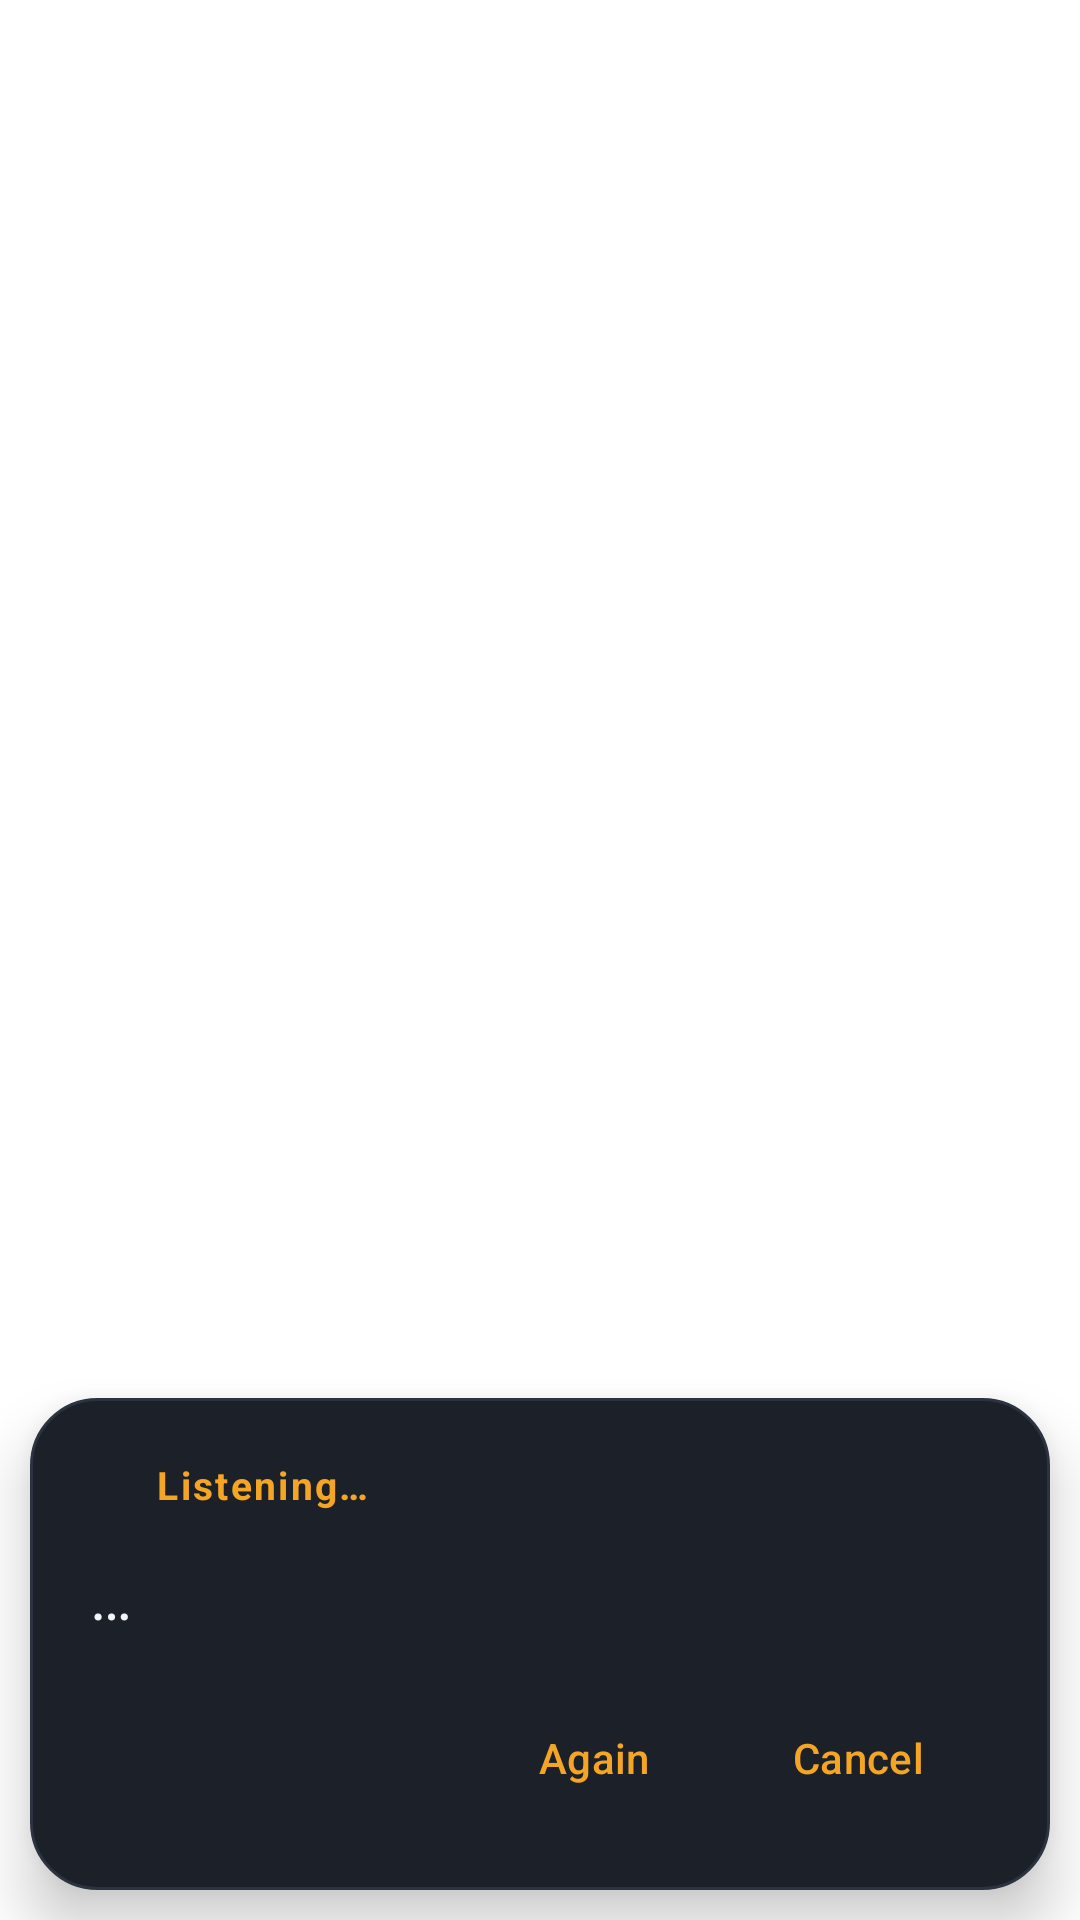

Android layout source for this screen:
<!-- AndroidManifest.xml: activity theme Theme.Boss.Translucent -->
<!-- res/layout/activity_command.xml -->
<?xml version="1.0" encoding="utf-8"?>
<FrameLayout xmlns:android="http://schemas.android.com/apk/res/android"
    android:layout_width="match_parent"
    android:layout_height="match_parent"
    android:id="@+id/scrim">

    <LinearLayout
        android:id="@+id/card"
        android:layout_width="match_parent"
        android:layout_height="wrap_content"
        android:layout_gravity="bottom"
        android:orientation="vertical"
        android:background="@drawable/bg_card"
        android:padding="20dp"
        android:layout_margin="10dp"
        android:elevation="12dp">

        <LinearLayout
            android:layout_width="match_parent"
            android:layout_height="wrap_content"
            android:orientation="horizontal"
            android:gravity="center_vertical">

            <View
                android:id="@+id/pulse"
                android:layout_width="12dp"
                android:layout_height="12dp"
                android:background="@drawable/dot_amber" />

            <TextView
                android:id="@+id/state"
                android:layout_width="0dp"
                android:layout_height="wrap_content"
                android:layout_weight="1"
                android:layout_marginStart="10dp"
                android:text="Listening…"
                android:textColor="@color/amber"
                android:textSize="13sp"
                android:letterSpacing="0.06"
                android:textStyle="bold" />

            <TextView
                android:id="@+id/version"
                android:layout_width="wrap_content"
                android:layout_height="wrap_content"
                android:textColor="@color/text_lo"
                android:textSize="11sp" />
        </LinearLayout>

        <TextView
            android:id="@+id/heard"
            android:layout_width="match_parent"
            android:layout_height="wrap_content"
            android:layout_marginTop="14dp"
            android:text="…"
            android:textColor="@color/text_hi"
            android:textSize="21sp"
            android:lineSpacingExtra="3dp" />

        <TextView
            android:id="@+id/interpretation"
            android:layout_width="match_parent"
            android:layout_height="wrap_content"
            android:layout_marginTop="10dp"
            android:textColor="@color/amber"
            android:textSize="15sp"
            android:visibility="gone" />

        <LinearLayout
            android:id="@+id/choices"
            android:layout_width="match_parent"
            android:layout_height="wrap_content"
            android:orientation="vertical"
            android:layout_marginTop="8dp" />

        <LinearLayout
            android:id="@+id/typeRow"
            android:layout_width="match_parent"
            android:layout_height="wrap_content"
            android:orientation="horizontal"
            android:layout_marginTop="12dp"
            android:visibility="gone">

            <EditText
                android:id="@+id/typed"
                android:layout_width="0dp"
                android:layout_height="wrap_content"
                android:layout_weight="1"
                android:hint="Type the command instead"
                android:textColorHint="@color/text_lo"
                android:textColor="@color/text_hi"
                android:inputType="text"
                android:imeOptions="actionDone"
                android:background="@drawable/bg_input"
                android:padding="12dp"
                android:autofillHints="" />

            <Button
                android:id="@+id/send"
                style="@style/Widget.Material3.Button.TextButton"
                android:layout_width="wrap_content"
                android:layout_height="wrap_content"
                android:text="Go" />
        </LinearLayout>

        <LinearLayout
            android:layout_width="match_parent"
            android:layout_height="wrap_content"
            android:orientation="horizontal"
            android:layout_marginTop="8dp"
            android:gravity="end">

            <Button
                android:id="@+id/retry"
                style="@style/Widget.Material3.Button.TextButton"
                android:layout_width="wrap_content"
                android:layout_height="wrap_content"
                android:text="Again" />

            <Button
                android:id="@+id/cancel"
                style="@style/Widget.Material3.Button.TextButton"
                android:layout_width="wrap_content"
                android:layout_height="wrap_content"
                android:text="Cancel" />

            <Button
                android:id="@+id/go"
                style="@style/Widget.Material3.Button"
                android:layout_width="wrap_content"
                android:layout_height="wrap_content"
                android:layout_marginStart="6dp"
                android:text="Do it"
                android:visibility="gone" />
        </LinearLayout>
    </LinearLayout>
</FrameLayout>
<!-- resources referenced by this layout -->
<resources>
  <color name="amber">#FFF5A524</color>
  <color name="text_hi">#FFF2F4F8</color>
  <color name="text_lo">#FF9AA4B4</color>
  <!-- drawable bg_card (drawable) -->
  <shape xmlns:android="http://schemas.android.com/apk/res/android" android:shape="rectangle">
      <solid android:color="@color/ink_soft"/>
      <corners android:radius="22dp"/>
      <stroke android:width="1dp" android:color="@color/ink_line"/>
  </shape>
  <!-- drawable bg_input (drawable) -->
  <shape xmlns:android="http://schemas.android.com/apk/res/android" android:shape="rectangle">
      <solid android:color="@color/ink"/>
      <corners android:radius="12dp"/>
      <stroke android:width="1dp" android:color="@color/ink_line"/>
  </shape>
  <style name="Theme.Boss.Translucent" parent="Theme.Boss">
          <item name="android:windowBackground">@android:color/transparent</item>
          <item name="android:windowIsTranslucent">true</item>
          <item name="android:windowContentOverlay">@null</item>
          <item name="android:windowNoTitle">true</item>
          <item name="android:backgroundDimEnabled">true</item>
          <item name="android:backgroundDimAmount">0.6</item>
          <item name="android:windowAnimationStyle">@android:style/Animation.Dialog</item>
      </style>
  <color name="ink_soft">#FF1B2029</color>
  <color name="ink_line">#FF2C3340</color>
  <color name="ink">#FF10131A</color>
  <style name="Theme.Boss" parent="Theme.Material3.Dark.NoActionBar">
          <item name="colorPrimary">@color/amber</item>
          <item name="colorOnPrimary">@color/ink</item>
          <item name="colorSecondary">@color/blue</item>
          <item name="android:colorBackground">@color/ink</item>
          <item name="android:windowBackground">@color/ink</item>
          <item name="android:statusBarColor">@color/ink</item>
          <item name="android:navigationBarColor">@color/ink</item>
          <item name="android:textColorPrimary">@color/text_hi</item>
          <item name="android:textColorSecondary">@color/text_lo</item>
      </style>
  <color name="blue">#FF3D7DFF</color>
</resources>
